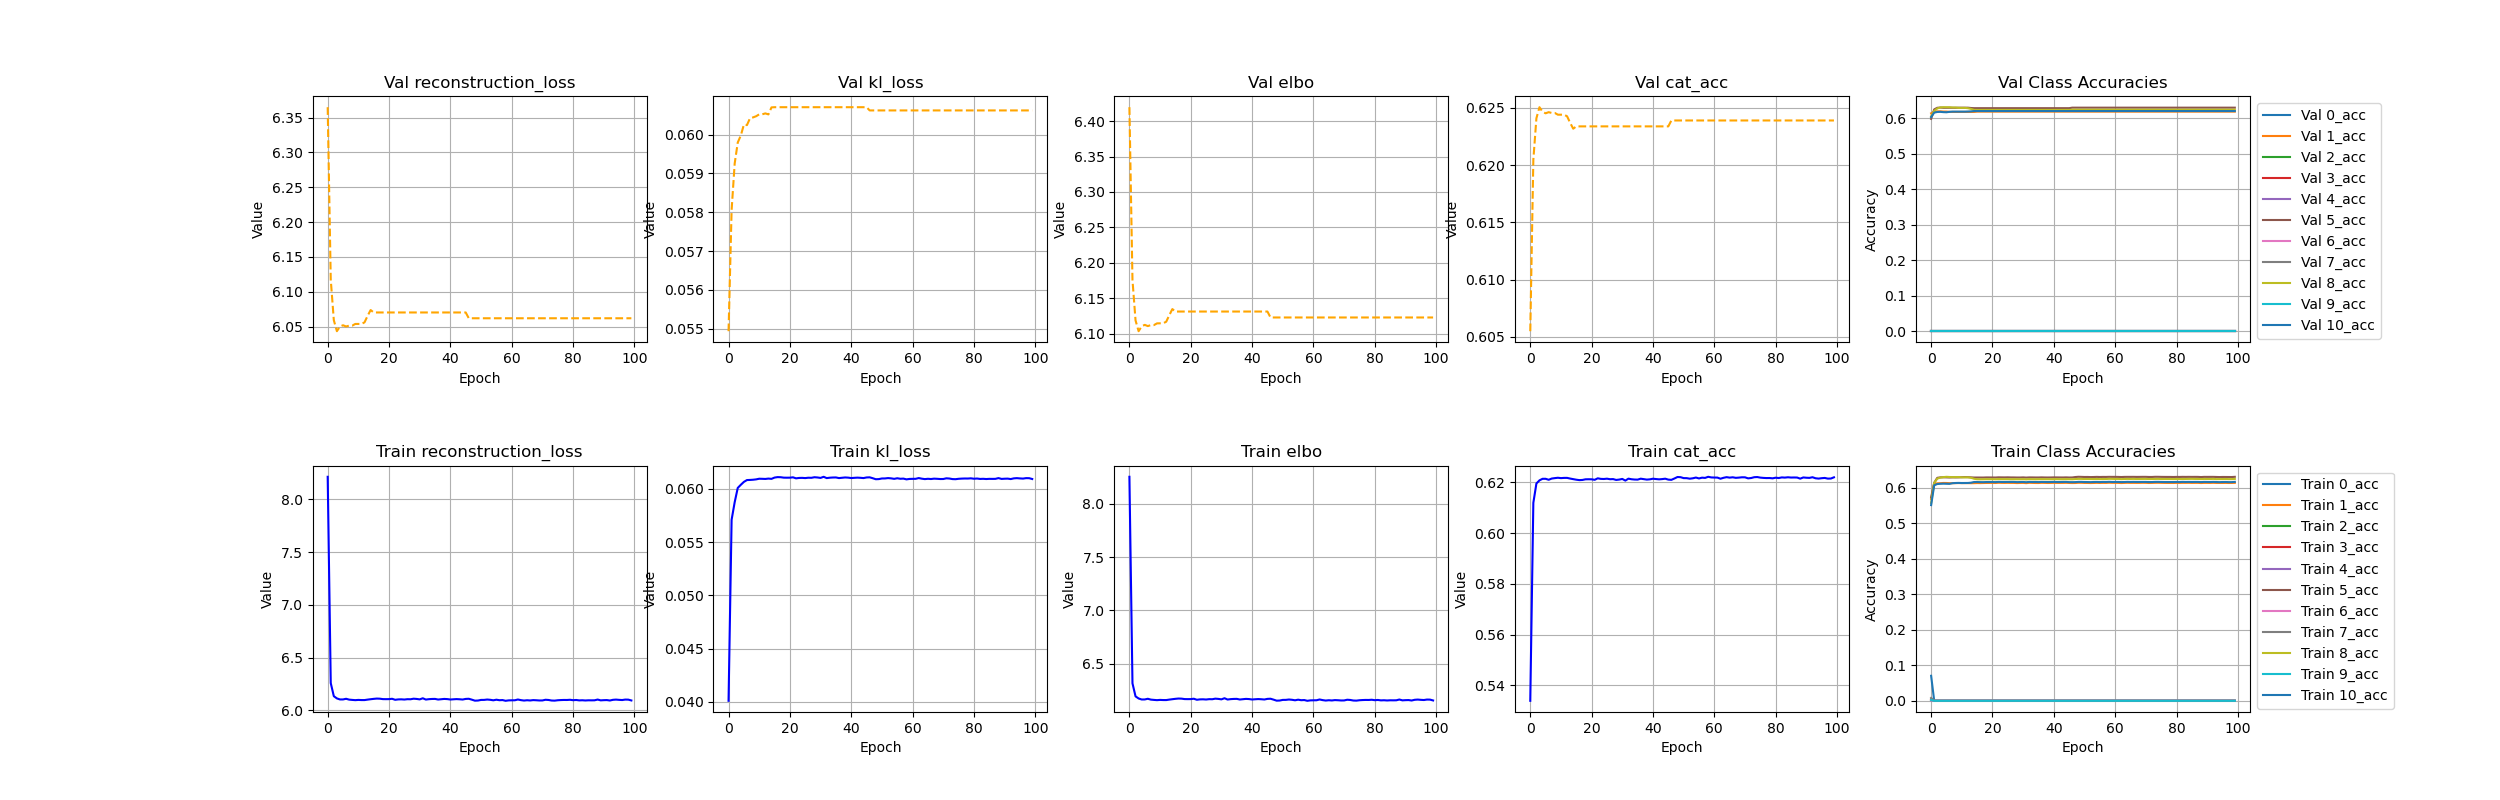

Values plotted in this chart, from the file beside it:
, 0_acc, 10_acc, 1_acc, 2_acc, 3_acc, 4_acc, 5_acc, 6_acc, 7_acc, 8_acc, 9_acc, cat_acc, climbing, elbo, kl_loss, reconstruction_loss, trainable_vars_tracker, val_0_acc, val_10_acc, val_1_acc, val_2_acc, val_3_acc, val_4_acc
0, 0.07048, 0.5515, 0.5688, 0.002246, 0.004869, 0.001106, 0.5732, 0.002347, 0.008128, 0.5579, 0.00242, 0.5339, 0.0, 8.255, 0.04011, 8.215, 0.0, 0.0, 0.604, 0.6144, 0.0, 0.0, 0.0
1, 0.0, 0.6073, 0.6114, 0.0, 0.0, 0.0, 0.6146, 0.0, 0.0, 0.6142, 0.0, 0.6119, 0.0, 6.314, 0.0571, 6.257, 0.0, 0.0, 0.6164, 0.6185, 0.0, 0.0, 0.0
2, 0.0, 0.6109, 0.613, 0.0, 0.0, 0.0, 0.6284, 0.0, 0.0, 0.6261, 0.0, 0.6196, 0.0, 6.192, 0.05875, 6.133, 0.0, 0.0, 0.6183, 0.6199, 0.0, 0.0, 0.0
3, 0.0, 0.6116, 0.6132, 0.0, 0.0, 0.0, 0.6297, 0.0, 0.0, 0.629, 0.0, 0.6208, 0.0, 6.172, 0.06009, 6.112, 0.0, 0.0, 0.6186, 0.6201, 0.0, 0.0, 0.0
4, 0.0, 0.6119, 0.6139, 0.0, 0.0, 0.0, 0.6298, 0.0, 0.0, 0.6304, 0.0, 0.6214, 0.0, 6.163, 0.06038, 6.102, 0.0, 0.0, 0.6178, 0.6194, 0.0, 0.0, 0.0
5, 0.0, 0.6116, 0.6138, 0.0, 0.0, 0.0, 0.6296, 0.0, 0.0, 0.6312, 0.0, 0.6214, 0.0, 6.163, 0.06066, 6.102, 0.0, 0.0, 0.6175, 0.6194, 0.0, 0.0, 0.0
6, 0.0, 0.6114, 0.6133, 0.0, 0.0, 0.0, 0.6293, 0.0, 0.0, 0.6307, 0.0, 0.621, 0.0, 6.169, 0.06083, 6.109, 0.0, 0.0, 0.6187, 0.6185, 0.0, 0.0, 0.0
7, 0.0, 0.6133, 0.6133, 0.0, 0.0, 0.0, 0.6297, 0.0, 0.0, 0.6303, 0.0, 0.6215, 0.0, 6.161, 0.06084, 6.101, 0.0, 0.0, 0.6193, 0.6184, 0.0, 0.0, 0.0
8, 0.0, 0.6138, 0.6135, 0.0, 0.0, 0.0, 0.6295, 0.0, 0.0, 0.6304, 0.0, 0.6217, 0.0, 6.159, 0.06086, 6.098, 0.0, 0.0, 0.6193, 0.6184, 0.0, 0.0, 0.0
9, 0.0, 0.614, 0.6136, 0.0, 0.0, 0.0, 0.6297, 0.0, 0.0, 0.6304, 0.0, 0.6218, 0.0, 6.157, 0.06089, 6.096, 0.0, 0.0, 0.6193, 0.6184, 0.0, 0.0, 0.0
10, 0.0, 0.6137, 0.6135, 0.0, 0.0, 0.0, 0.6302, 0.0, 0.0, 0.6297, 0.0, 0.6217, 0.0, 6.159, 0.06095, 6.098, 0.0, 0.0, 0.6193, 0.6184, 0.0, 0.0, 0.0
11, 0.0, 0.6138, 0.6135, 0.0, 0.0, 0.0, 0.6305, 0.0, 0.0, 0.6296, 0.0, 0.6218, 0.0, 6.157, 0.06095, 6.097, 0.0, 0.0, 0.6193, 0.6184, 0.0, 0.0, 0.0
12, 0.0, 0.6139, 0.6135, 0.0, 0.0, 0.0, 0.6303, 0.0, 0.0, 0.6297, 0.0, 0.6218, 0.0, 6.157, 0.06093, 6.096, 0.0, 0.0, 0.6196, 0.6184, 0.0, 0.0, 0.0
13, 0.0, 0.6146, 0.6132, 0.0, 0.0, 0.0, 0.6297, 0.0, 0.0, 0.6286, 0.0, 0.6215, 0.0, 6.162, 0.06097, 6.101, 0.0, 0.0, 0.62, 0.6184, 0.0, 0.0, 0.0
14, 0.0, 0.6166, 0.6134, 0.0, 0.0, 0.0, 0.6292, 0.0, 0.0, 0.6257, 0.0, 0.6213, 0.0, 6.165, 0.06094, 6.104, 0.0, 0.0, 0.6209, 0.6184, 0.0, 0.0, 0.0
15, 0.0, 0.6166, 0.6137, 0.0, 0.0, 0.0, 0.6292, 0.0, 0.0, 0.6244, 0.0, 0.621, 0.0, 6.169, 0.06106, 6.108, 0.0, 0.0, 0.6209, 0.6193, 0.0, 0.0, 0.0
16, 0.0, 0.6163, 0.6135, 0.0, 0.0, 0.0, 0.6292, 0.0, 0.0, 0.6242, 0.0, 0.6209, 0.0, 6.172, 0.06111, 6.111, 0.0, 0.0, 0.6209, 0.6193, 0.0, 0.0, 0.0
17, 0.0, 0.6162, 0.6138, 0.0, 0.0, 0.0, 0.6292, 0.0, 0.0, 0.6244, 0.0, 0.621, 0.0, 6.171, 0.0611, 6.11, 0.0, 0.0, 0.6209, 0.6193, 0.0, 0.0, 0.0
18, 0.0, 0.6165, 0.6139, 0.0, 0.0, 0.0, 0.6295, 0.0, 0.0, 0.6246, 0.0, 0.6212, 0.0, 6.167, 0.06105, 6.105, 0.0, 0.0, 0.6209, 0.6193, 0.0, 0.0, 0.0
19, 0.0, 0.6166, 0.614, 0.0, 0.0, 0.0, 0.6295, 0.0, 0.0, 0.6245, 0.0, 0.6212, 0.0, 6.166, 0.06105, 6.105, 0.0, 0.0, 0.6209, 0.6193, 0.0, 0.0, 0.0
20, 0.0, 0.6165, 0.614, 0.0, 0.0, 0.0, 0.6294, 0.0, 0.0, 0.6246, 0.0, 0.6212, 0.0, 6.166, 0.06105, 6.105, 0.0, 0.0, 0.6209, 0.6193, 0.0, 0.0, 0.0
21, 0.0, 0.6163, 0.6139, 0.0, 0.0, 0.0, 0.6293, 0.0, 0.0, 0.6243, 0.0, 0.621, 0.0, 6.17, 0.06109, 6.109, 0.0, 0.0, 0.6209, 0.6193, 0.0, 0.0, 0.0
22, 0.0, 0.617, 0.6145, 0.0, 0.0, 0.0, 0.6298, 0.0, 0.0, 0.6248, 0.0, 0.6216, 0.0, 6.16, 0.06099, 6.099, 0.0, 0.0, 0.6209, 0.6193, 0.0, 0.0, 0.0
23, 0.0, 0.6167, 0.6142, 0.0, 0.0, 0.0, 0.6296, 0.0, 0.0, 0.6247, 0.0, 0.6214, 0.0, 6.164, 0.06103, 6.103, 0.0, 0.0, 0.6209, 0.6193, 0.0, 0.0, 0.0
24, 0.0, 0.6167, 0.6141, 0.0, 0.0, 0.0, 0.6296, 0.0, 0.0, 0.6247, 0.0, 0.6213, 0.0, 6.165, 0.06103, 6.103, 0.0, 0.0, 0.6209, 0.6193, 0.0, 0.0, 0.0
25, 0.0, 0.6168, 0.6143, 0.0, 0.0, 0.0, 0.6298, 0.0, 0.0, 0.6247, 0.0, 0.6215, 0.0, 6.162, 0.06101, 6.101, 0.0, 0.0, 0.6209, 0.6193, 0.0, 0.0, 0.0
26, 0.0, 0.6168, 0.614, 0.0, 0.0, 0.0, 0.6295, 0.0, 0.0, 0.6244, 0.0, 0.6212, 0.0, 6.166, 0.06105, 6.105, 0.0, 0.0, 0.6209, 0.6193, 0.0, 0.0, 0.0
27, 0.0, 0.6169, 0.614, 0.0, 0.0, 0.0, 0.6294, 0.0, 0.0, 0.6245, 0.0, 0.6213, 0.0, 6.165, 0.06104, 6.104, 0.0, 0.0, 0.6209, 0.6193, 0.0, 0.0, 0.0
28, 0.0, 0.6163, 0.6137, 0.0, 0.0, 0.0, 0.6292, 0.0, 0.0, 0.6243, 0.0, 0.621, 0.0, 6.171, 0.06109, 6.109, 0.0, 0.0, 0.6209, 0.6193, 0.0, 0.0, 0.0
29, 0.0, 0.6165, 0.6139, 0.0, 0.0, 0.0, 0.6293, 0.0, 0.0, 0.6244, 0.0, 0.6211, 0.0, 6.168, 0.06107, 6.107, 0.0, 0.0, 0.6209, 0.6193, 0.0, 0.0, 0.0
30, 0.0, 0.6168, 0.6141, 0.0, 0.0, 0.0, 0.6296, 0.0, 0.0, 0.6247, 0.0, 0.6214, 0.0, 6.164, 0.06103, 6.103, 0.0, 0.0, 0.6209, 0.6193, 0.0, 0.0, 0.0
31, 0.0, 0.616, 0.6134, 0.0, 0.0, 0.0, 0.629, 0.0, 0.0, 0.624, 0.0, 0.6207, 0.0, 6.175, 0.06114, 6.114, 0.0, 0.0, 0.6209, 0.6193, 0.0, 0.0, 0.0
32, 0.0, 0.6169, 0.6143, 0.0, 0.0, 0.0, 0.6295, 0.0, 0.0, 0.6248, 0.0, 0.6215, 0.0, 6.162, 0.06101, 6.101, 0.0, 0.0, 0.6209, 0.6193, 0.0, 0.0, 0.0
33, 0.0, 0.6166, 0.6141, 0.0, 0.0, 0.0, 0.6295, 0.0, 0.0, 0.6245, 0.0, 0.6212, 0.0, 6.166, 0.06105, 6.105, 0.0, 0.0, 0.6209, 0.6193, 0.0, 0.0, 0.0
34, 0.0, 0.6166, 0.6138, 0.0, 0.0, 0.0, 0.6293, 0.0, 0.0, 0.6244, 0.0, 0.6211, 0.0, 6.168, 0.06107, 6.107, 0.0, 0.0, 0.6209, 0.6193, 0.0, 0.0, 0.0
35, 0.0, 0.6164, 0.6138, 0.0, 0.0, 0.0, 0.6293, 0.0, 0.0, 0.6245, 0.0, 0.6211, 0.0, 6.169, 0.06107, 6.107, 0.0, 0.0, 0.6209, 0.6193, 0.0, 0.0, 0.0
36, 0.0, 0.6168, 0.6143, 0.0, 0.0, 0.0, 0.6297, 0.0, 0.0, 0.6248, 0.0, 0.6215, 0.0, 6.163, 0.06101, 6.102, 0.0, 0.0, 0.6209, 0.6193, 0.0, 0.0, 0.0
37, 0.0, 0.6166, 0.6141, 0.0, 0.0, 0.0, 0.6294, 0.0, 0.0, 0.6246, 0.0, 0.6213, 0.0, 6.165, 0.06104, 6.104, 0.0, 0.0, 0.6209, 0.6193, 0.0, 0.0, 0.0
38, 0.0, 0.6164, 0.6139, 0.0, 0.0, 0.0, 0.6293, 0.0, 0.0, 0.6245, 0.0, 0.6211, 0.0, 6.168, 0.06107, 6.107, 0.0, 0.0, 0.6209, 0.6193, 0.0, 0.0, 0.0
39, 0.0, 0.6166, 0.6139, 0.0, 0.0, 0.0, 0.6294, 0.0, 0.0, 0.6245, 0.0, 0.6212, 0.0, 6.167, 0.06106, 6.106, 0.0, 0.0, 0.6209, 0.6193, 0.0, 0.0, 0.0
40, 0.0, 0.6169, 0.6142, 0.0, 0.0, 0.0, 0.6296, 0.0, 0.0, 0.6247, 0.0, 0.6214, 0.0, 6.163, 0.06102, 6.102, 0.0, 0.0, 0.6209, 0.6193, 0.0, 0.0, 0.0
41, 0.0, 0.6166, 0.6141, 0.0, 0.0, 0.0, 0.6295, 0.0, 0.0, 0.6247, 0.0, 0.6213, 0.0, 6.165, 0.06104, 6.104, 0.0, 0.0, 0.6209, 0.6193, 0.0, 0.0, 0.0
42, 0.0, 0.6165, 0.614, 0.0, 0.0, 0.0, 0.6295, 0.0, 0.0, 0.6244, 0.0, 0.6212, 0.0, 6.167, 0.06106, 6.106, 0.0, 0.0, 0.6209, 0.6193, 0.0, 0.0, 0.0
43, 0.0, 0.6168, 0.6141, 0.0, 0.0, 0.0, 0.6294, 0.0, 0.0, 0.6246, 0.0, 0.6213, 0.0, 6.165, 0.06104, 6.104, 0.0, 0.0, 0.6209, 0.6193, 0.0, 0.0, 0.0
44, 0.0, 0.6169, 0.6143, 0.0, 0.0, 0.0, 0.6296, 0.0, 0.0, 0.6246, 0.0, 0.6214, 0.0, 6.163, 0.06102, 6.102, 0.0, 0.0, 0.6209, 0.6193, 0.0, 0.0, 0.0
45, 0.0, 0.6163, 0.6139, 0.0, 0.0, 0.0, 0.6293, 0.0, 0.0, 0.6245, 0.0, 0.6211, 0.0, 6.168, 0.06107, 6.107, 0.0, 0.0, 0.6209, 0.6193, 0.0, 0.0, 0.0
46, 0.0, 0.6162, 0.6137, 0.0, 0.0, 0.0, 0.6294, 0.0, 0.0, 0.6244, 0.0, 0.621, 0.0, 6.17, 0.06109, 6.109, 0.0, 0.0, 0.6209, 0.6193, 0.0, 0.0, 0.0
47, 0.0, 0.6163, 0.6138, 0.0, 0.0, 0.0, 0.6306, 0.0, 0.0, 0.625, 0.0, 0.6215, 0.0, 6.161, 0.061, 6.1, 0.0, 0.0, 0.6209, 0.6193, 0.0, 0.0, 0.0
48, 0.0, 0.617, 0.6144, 0.0, 0.0, 0.0, 0.6313, 0.0, 0.0, 0.6254, 0.0, 0.6221, 0.0, 6.152, 0.06091, 6.091, 0.0, 0.0, 0.6209, 0.6193, 0.0, 0.0, 0.0
49, 0.0, 0.617, 0.6144, 0.0, 0.0, 0.0, 0.6311, 0.0, 0.0, 0.6254, 0.0, 0.622, 0.0, 6.153, 0.06092, 6.092, 0.0, 0.0, 0.6209, 0.6193, 0.0, 0.0, 0.0
50, 0.0, 0.6166, 0.614, 0.0, 0.0, 0.0, 0.6307, 0.0, 0.0, 0.625, 0.0, 0.6217, 0.0, 6.159, 0.06098, 6.098, 0.0, 0.0, 0.6209, 0.6193, 0.0, 0.0, 0.0
51, 0.0, 0.6165, 0.6139, 0.0, 0.0, 0.0, 0.6308, 0.0, 0.0, 0.6251, 0.0, 0.6217, 0.0, 6.159, 0.06098, 6.098, 0.0, 0.0, 0.6209, 0.6193, 0.0, 0.0, 0.0
52, 0.0, 0.6163, 0.6137, 0.0, 0.0, 0.0, 0.6305, 0.0, 0.0, 0.625, 0.0, 0.6215, 0.0, 6.162, 0.06101, 6.101, 0.0, 0.0, 0.6209, 0.6193, 0.0, 0.0, 0.0
53, 0.0, 0.6166, 0.6139, 0.0, 0.0, 0.0, 0.6307, 0.0, 0.0, 0.6249, 0.0, 0.6216, 0.0, 6.16, 0.06099, 6.099, 0.0, 0.0, 0.6209, 0.6193, 0.0, 0.0, 0.0
54, 0.0, 0.6168, 0.6142, 0.0, 0.0, 0.0, 0.631, 0.0, 0.0, 0.6251, 0.0, 0.6219, 0.0, 6.155, 0.06094, 6.094, 0.0, 0.0, 0.6209, 0.6193, 0.0, 0.0, 0.0
55, 0.0, 0.6164, 0.6139, 0.0, 0.0, 0.0, 0.6307, 0.0, 0.0, 0.6248, 0.0, 0.6216, 0.0, 6.161, 0.061, 6.1, 0.0, 0.0, 0.6209, 0.6193, 0.0, 0.0, 0.0
56, 0.0, 0.6168, 0.6142, 0.0, 0.0, 0.0, 0.631, 0.0, 0.0, 0.6251, 0.0, 0.6218, 0.0, 6.156, 0.06095, 6.095, 0.0, 0.0, 0.6209, 0.6193, 0.0, 0.0, 0.0
57, 0.0, 0.6167, 0.6141, 0.0, 0.0, 0.0, 0.6309, 0.0, 0.0, 0.625, 0.0, 0.6218, 0.0, 6.157, 0.06097, 6.097, 0.0, 0.0, 0.6209, 0.6193, 0.0, 0.0, 0.0
58, 0.0, 0.6172, 0.6146, 0.0, 0.0, 0.0, 0.6311, 0.0, 0.0, 0.6256, 0.0, 0.6222, 0.0, 6.15, 0.0609, 6.09, 0.0, 0.0, 0.6209, 0.6193, 0.0, 0.0, 0.0
59, 0.0, 0.6167, 0.6143, 0.0, 0.0, 0.0, 0.631, 0.0, 0.0, 0.6254, 0.0, 0.6219, 0.0, 6.154, 0.06094, 6.094, 0.0, 0.0, 0.6209, 0.6193, 0.0, 0.0, 0.0
... 40 more rows
